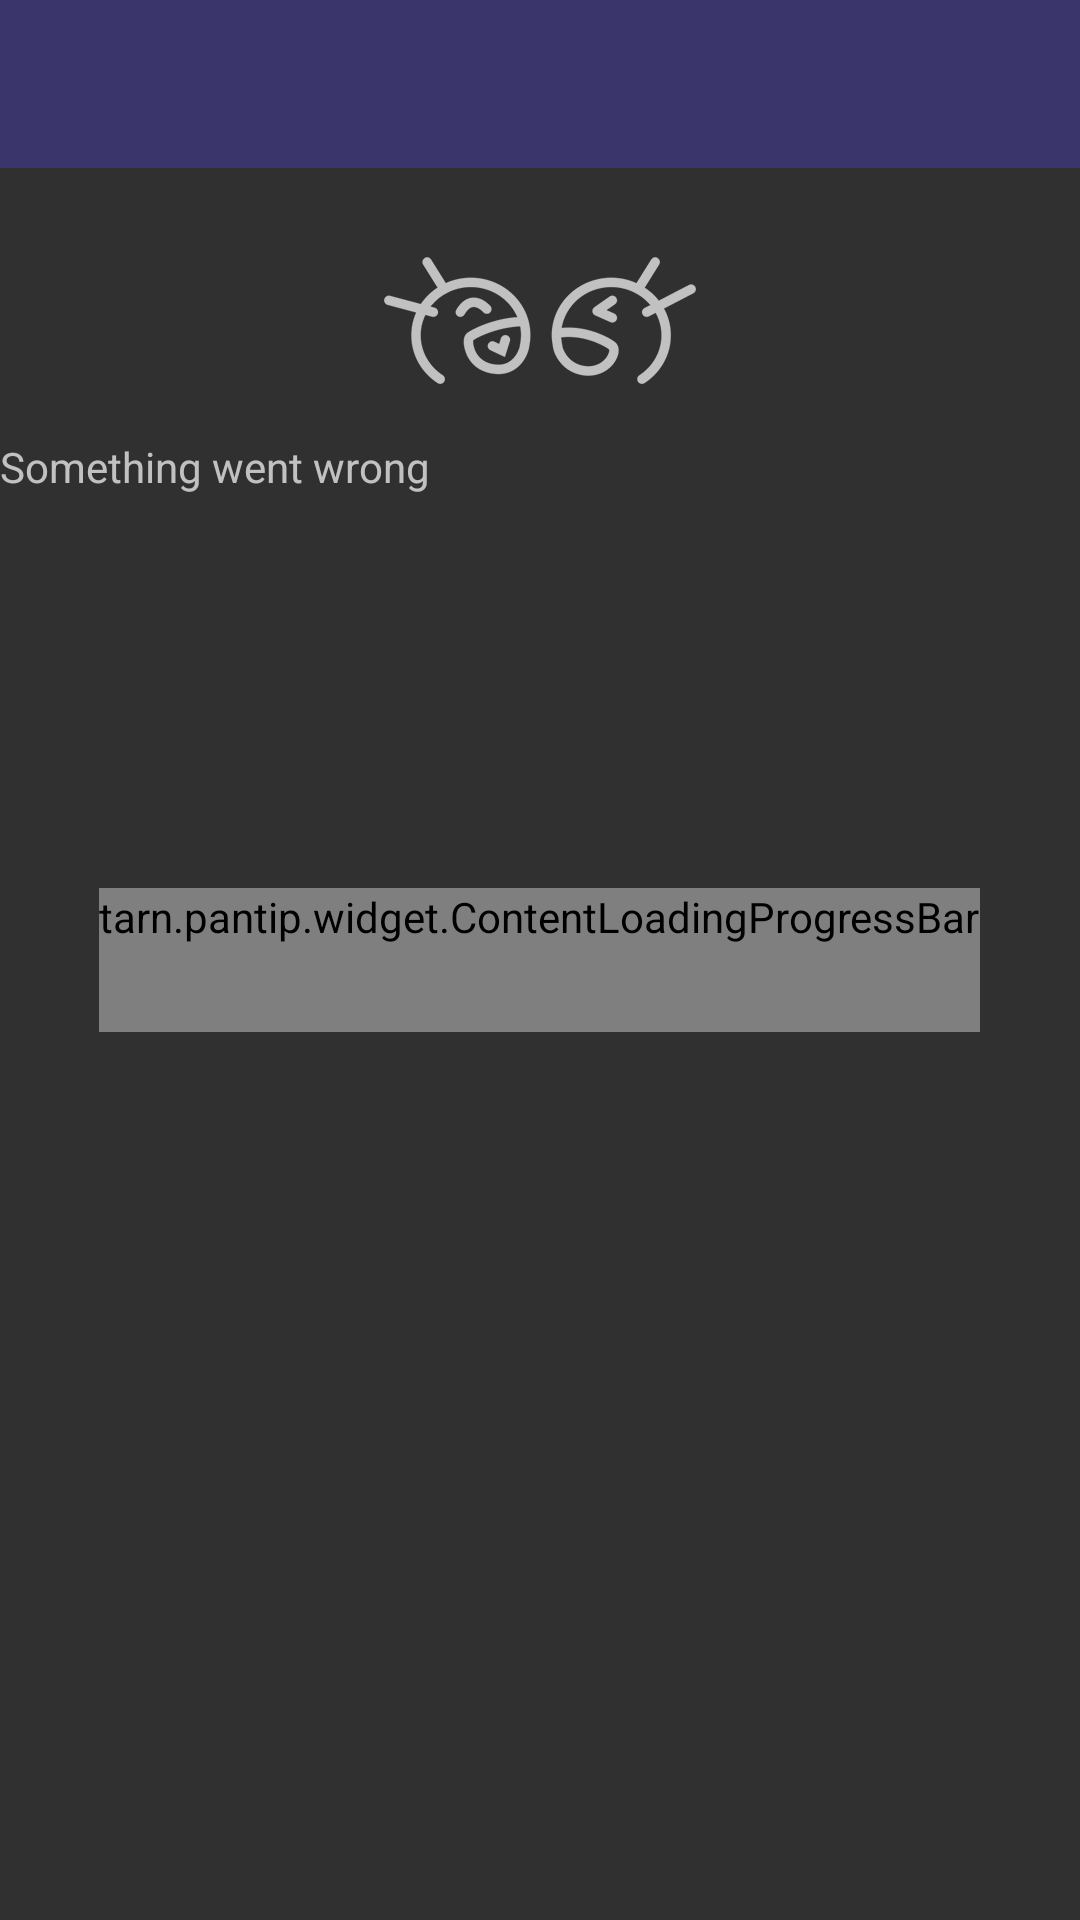

Layout XML and referenced resources for this Android screen:
<!-- AndroidManifest.xml: application theme Theme.AppCompat.NoActionBar -->
<!-- res/layout/activity_topic.xml -->
<?xml version="1.0" encoding="utf-8"?>
<RelativeLayout xmlns:android="http://schemas.android.com/apk/res/android"
                xmlns:app="http://schemas.android.com/apk/res-auto"
                android:layout_width="match_parent"
                android:layout_height="match_parent"
                android:background="?attr/secondaryBackground">

   <include android:id="@+id/toolbar" layout="@layout/toolbar" />

   <androidx.recyclerview.widget.RecyclerView android:id="@+id/recycler_view"
                                           android:layout_width="match_parent"
                                           android:layout_height="match_parent"
                                           android:layout_below="@id/toolbar"
                                           app:fastScrollEnabled="true"
                                           app:fastScrollHorizontalThumbDrawable="@drawable/fastscroll_thumb"
                                           app:fastScrollHorizontalTrackDrawable="@drawable/fastscroll_track"
                                           app:fastScrollVerticalThumbDrawable="@drawable/fastscroll_thumb"
                                           app:fastScrollVerticalTrackDrawable="@drawable/fastscroll_track" />

   <TextView android:id="@+id/error_text"
             android:layout_width="match_parent"
             android:layout_height="match_parent"
             android:layout_below="@id/toolbar"
             android:layout_marginLeft="@dimen/list_margin"
             android:layout_marginRight="@dimen/list_margin"
             android:layout_marginTop="24dp"
             android:drawablePadding="12dp"
             android:drawableTint="?android:attr/textColorTertiary"
             android:drawableTop="@drawable/pantip_logo"
             android:text="Something went wrong" />

   <WebView
       android:id="@+id/webview"
       android:layout_width="match_parent"
       android:layout_height="match_parent"
       android:visibility="gone" />

   <tarn.pantip.widget.ContentLoadingProgressBar android:id="@android:id/progress"
                                                 style="@style/Widget.AppCompat.ProgressBar"
                                                 android:layout_width="wrap_content"
                                                 android:layout_height="wrap_content"
                                                 android:layout_centerInParent="true" />
</RelativeLayout>
<!-- res/layout/toolbar.xml (included above) -->
<?xml version="1.0" encoding="utf-8"?>
<androidx.appcompat.widget.Toolbar xmlns:android="http://schemas.android.com/apk/res/android"
                                   xmlns:app="http://schemas.android.com/apk/res-auto" android:id="@+id/toolbar"
                                   android:layout_width="match_parent" android:layout_height="?attr/actionBarSize"
                                   android:layout_alignParentTop="true" android:background="@color/colorPrimary"
                                   android:theme="@style/AppTheme.Toolbar"
                                   app:contentInsetStartWithNavigation="0dp"
                                   app:layout_scrollFlags="scroll|snap|enterAlways"
                                   app:popupTheme="@style/AppTheme.Toolbar.Popup"
                                   app:subtitleTextAppearance="@style/ToolbarSubtitleAppearance"
                                   app:titleTextAppearance="@style/ToolbarTitleAppearance" />
<!-- resources referenced by this layout -->
<resources>
  <color name="colorPrimary">#3A366B</color>
  <dimen name="list_margin">0dp</dimen>
  <style name="AppTheme.Toolbar" parent="@style/AppTheme">
          <item name="colorControlNormal">@color/textColor</item>
      </style>
  <style name="AppTheme.Toolbar.Popup" parent="@style/ThemeOverlay.AppCompat">
          <item name="android:textColor">@color/textColor</item>
      </style>
  <style name="ToolbarSubtitleAppearance" parent="@style/TextAppearance.Widget.AppCompat.Toolbar.Subtitle">
          <item name="android:textSize">13sp</item>
          <item name="android:textColor">?android:attr/textColorPrimary</item>
      </style>
  <style name="ToolbarTitleAppearance" parent="@style/TextAppearance.Widget.AppCompat.Toolbar.Title">
          <item name="android:textSize">18sp</item>
          <item name="android:textColor">@color/textColor</item>
      </style>
  <color name="textColor">#e5ffffff</color>
  <color name="colorPrimaryDark">#302D4F</color>
  <color name="accent_color_pantip">#fdc811</color>
  <color name="actionModeBackground">#4b42a4</color>
  <style name="AppTheme.ListView.DropDown" parent="@style/Widget.AppCompat.ListView.DropDown">
          <item name="background">@color/popupBackground</item>
          <item name="android:drawSelectorOnTop">true</item>
      </style>
  <style name="ListSeparatorPantip" parent="Widget.TextView.ListSeparator">
          <item name="android:textColor">@android:color/white</item>
      </style>
  <color name="primary_text_pantip">#b0ffffff</color>
  <color name="secondary_text_pantip">#90ffffff</color>
  <color name="tertiary_text_pantip">#70ffffff</color>
  <color name="highlight_text_pantip">#33fee9a0</color>
  <color name="disable_text_pantip">#44ffffff</color>
  <color name="author_pantip">#b3abf3</color>
  <!-- drawable circle (drawable) -->
  <?xml version="1.0" encoding="utf-8"?>
  <shape xmlns:android="http://schemas.android.com/apk/res/android" android:shape="oval">
      <solid android:color="@color/secondary_background_pantip" />
  </shape>
  <!-- drawable circle_noti (drawable) -->
  <?xml version="1.0" encoding="utf-8"?>
  <shape xmlns:android="http://schemas.android.com/apk/res/android" android:shape="oval">
     <solid android:color="@color/colorPrimary" />
  </shape>
  <color name="secondary_background_pantip">#3c3963</color>
  <color name="topic_title_bg_pantip">#193366</color>
  <color name="topic_title_pantip">#ffcd05</color>
  <color name="feedback_divider_pantip">#5c597b</color>
  <color name="bar_bg_pantip">#10ffffff</color>
  <color name="pager_margin_pantip">#3c3963</color>
  <color name="danger_pantip">#f09900</color>
  <color name="primary_text_light">#c5000000</color>
  <style name="AppTheme.RatingBar" parent="Widget.AppCompat.RatingBar">
          <item name="android:progressDrawable">@drawable/ratingbar</item>
          <item name="android:minHeight">36dp</item>
          <item name="android:maxHeight">36dp</item>
      </style>
  <color name="popupBackground">#3c3963</color>
  <style name="AppTheme.Dialog.Spinner" parent="Widget.AppCompat.Spinner">
          <item name="android:popupBackground">@color/dialog_popup_pantip</item>
      </style>
  <style name="Widget.TextView.ListSeparator" parent="@android:style/Widget.TextView">
          
          <item name="android:layout_width">match_parent</item>
          <item name="android:layout_height">wrap_content</item>
          <item name="android:textSize">18sp</item>
      </style>
  <!-- drawable comment_stat_bg_pantip_pressed (drawable) -->
  <?xml version="1.0" encoding="utf-8"?>
  <shape xmlns:android="http://schemas.android.com/apk/res/android" android:shape="rectangle">
  	<solid android:color="@color/info_bg_pantip_pressed" />
  	<corners android:radius="3dp" />
  </shape>
  <color name="tag_bg_pantip">#10ffffff</color>
  <color name="dialog_popup_pantip">#4f489e</color>
  <color name="info_bg_pantip_pressed">#11ffffff</color>
</resources>
